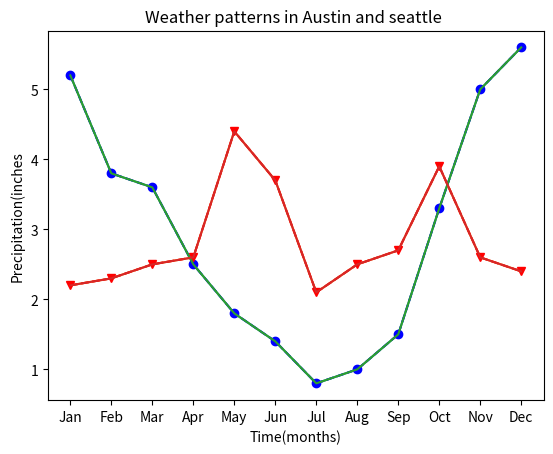
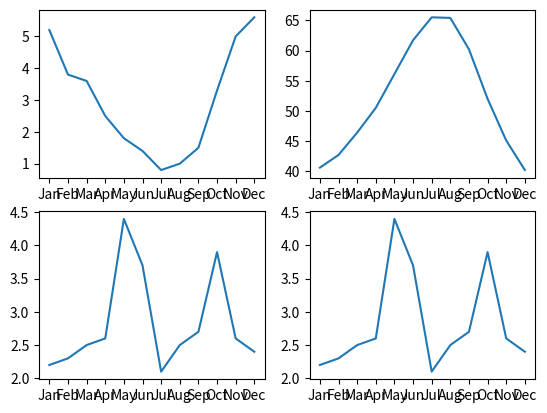
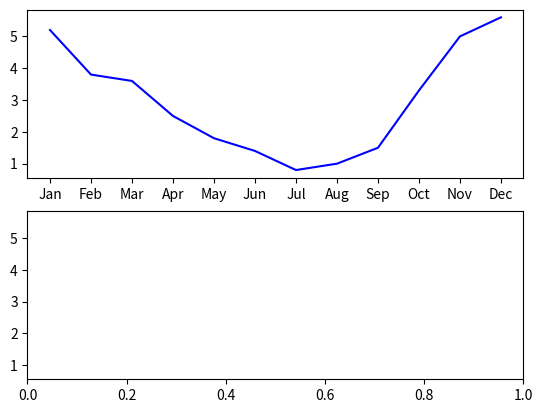

Python code for these plots, in order: (Note: this script raises an exception after producing the figures.)
# Import the matplotlib.pyplot submodule and name it plt
import matplotlib.pyplot  as plt

# Create a Figure and an Axes with plt.subplots
fig, ax = plt.subplots()

# Call the show function to show the result
plt.show()

# Sample data for Seattle
seattle_weather = {
    "MONTH": ['Jan', 'Feb', 'Mar', 'Apr', 'May', 'Jun', 'Jul', 'Aug', 'Sep', 'Oct', 'Nov', 'Dec'],
    "MLY-PRCP-NORMAL": [5.2, 3.8, 3.6, 2.5, 1.8, 1.4, 0.8, 1.0, 1.5, 3.3, 5.0, 5.6],
    "MLY-TAVG-NORMAL": [40.6, 42.7, 46.4, 50.5, 56.1, 61.7, 65.5, 65.4, 60.2, 52.0, 45.1, 40.2]
}

# Sample data for Austin
austin_weather = {
    "MONTH": ['Jan', 'Feb', 'Mar', 'Apr', 'May', 'Jun', 'Jul', 'Aug', 'Sep', 'Oct', 'Nov', 'Dec'],
    "MLY-PRCP-NORMAL": [2.2, 2.3, 2.5, 2.6, 4.4, 3.7, 2.1, 2.5, 2.7, 3.9, 2.6, 2.4],
    "MLY-TAVG-NORMAL": [52.0, 55.5, 61.1, 68.0, 75.0, 80.4, 84.3, 84.0, 78.3, 68.0, 58.1, 52.2]
}


# Create a Figure and an Axes with plt.subplots
fig, ax = plt.subplots()

# Plot MLY-PRCP-NORMAL from seattle_weather against the MONTH
ax.plot(seattle_weather["MONTH"],seattle_weather["MLY-PRCP-NORMAL"] )

# Plot MLY-PRCP-NORMAL from austin_weather against MONTH
ax.plot(austin_weather['MONTH'], austin_weather['MLY-PRCP-NORMAL'])

# Call the show function
plt.show()


# Plot Seattle data, setting data appearance
ax.plot(seattle_weather["MONTH"], seattle_weather["MLY-PRCP-NORMAL"], color='b',marker='o',linestyle='--')

# Plot Austin data, setting data appearance
ax.plot(austin_weather["MONTH"], austin_weather["MLY-PRCP-NORMAL"], color='r',marker='v',linestyle='--')

# Call show to display the resulting plot
plt.show()

ax.plot(seattle_weather["MONTH"], seattle_weather["MLY-PRCP-NORMAL"])
ax.plot(austin_weather["MONTH"], austin_weather["MLY-PRCP-NORMAL"])

# Customize the x-axis label
ax.set_xlabel('Time(months)')

# Customize the y-axis label
ax.set_ylabel('Precipitation(inches')

# Add the title
ax.set_title('Weather patterns in Austin and seattle ')

# Display the figure
plt.show()


# Create a Figure and an array of subplots with 2 rows and 2 columns
fig, ax = plt.subplots(2, 2)

# Addressing the top left Axes as index 0, 0, plot month and Seattle precipitation
ax[0, 0].plot(seattle_weather['MONTH'], seattle_weather['MLY-PRCP-NORMAL'])

# In the top right (index 0,1), plot month and Seattle temperatures
ax[0, 1].plot(seattle_weather['MONTH'], seattle_weather['MLY-TAVG-NORMAL'])

# In the bottom left (1, 0) plot month and Austin precipitations
ax[1,0].plot(austin_weather['MONTH'], austin_weather['MLY-PRCP-NORMAL'])

# In the bottom right (1, 1) plot month and Austin temperatures
ax[1,1].plot(austin_weather['MONTH'], austin_weather['MLY-PRCP-NORMAL'])
plt.show()


# Create a figure and an array of axes: 2 rows, 1 column with shared y axis
fig, ax = plt.subplots(2, 1, sharey=True)

# Plot Seattle precipitation in the top axes
ax[0].plot(seattle_weather["MONTH"], seattle_weather["MLY-PRCP-NORMAL"], color='b')
ax[0].plot(seattle_weather["MONTH"], seattle_weather["MLY-PRCP-25PCTL"], color='b', linestyle='--')
ax[0].plot(seattle_weather["MONTH"], seattle_weather["MLY-PRCP-75PCTL"], color='b', linestyle='--')

# Plot Austin precipitation in the bottom axes
ax[1].plot(austin_weather["MONTH"], austin_weather["MLY-PRCP-NORMAL"], color='r')
ax[1].plot(austin_weather["MONTH"], austin_weather["MLY-PRCP-25PCTL"], color='r', linestyle='--')
ax[1].plot(austin_weather["MONTH"], austin_weather["MLY-PRCP-75PCTL"], color='r', linestyle='--')

plt.show()